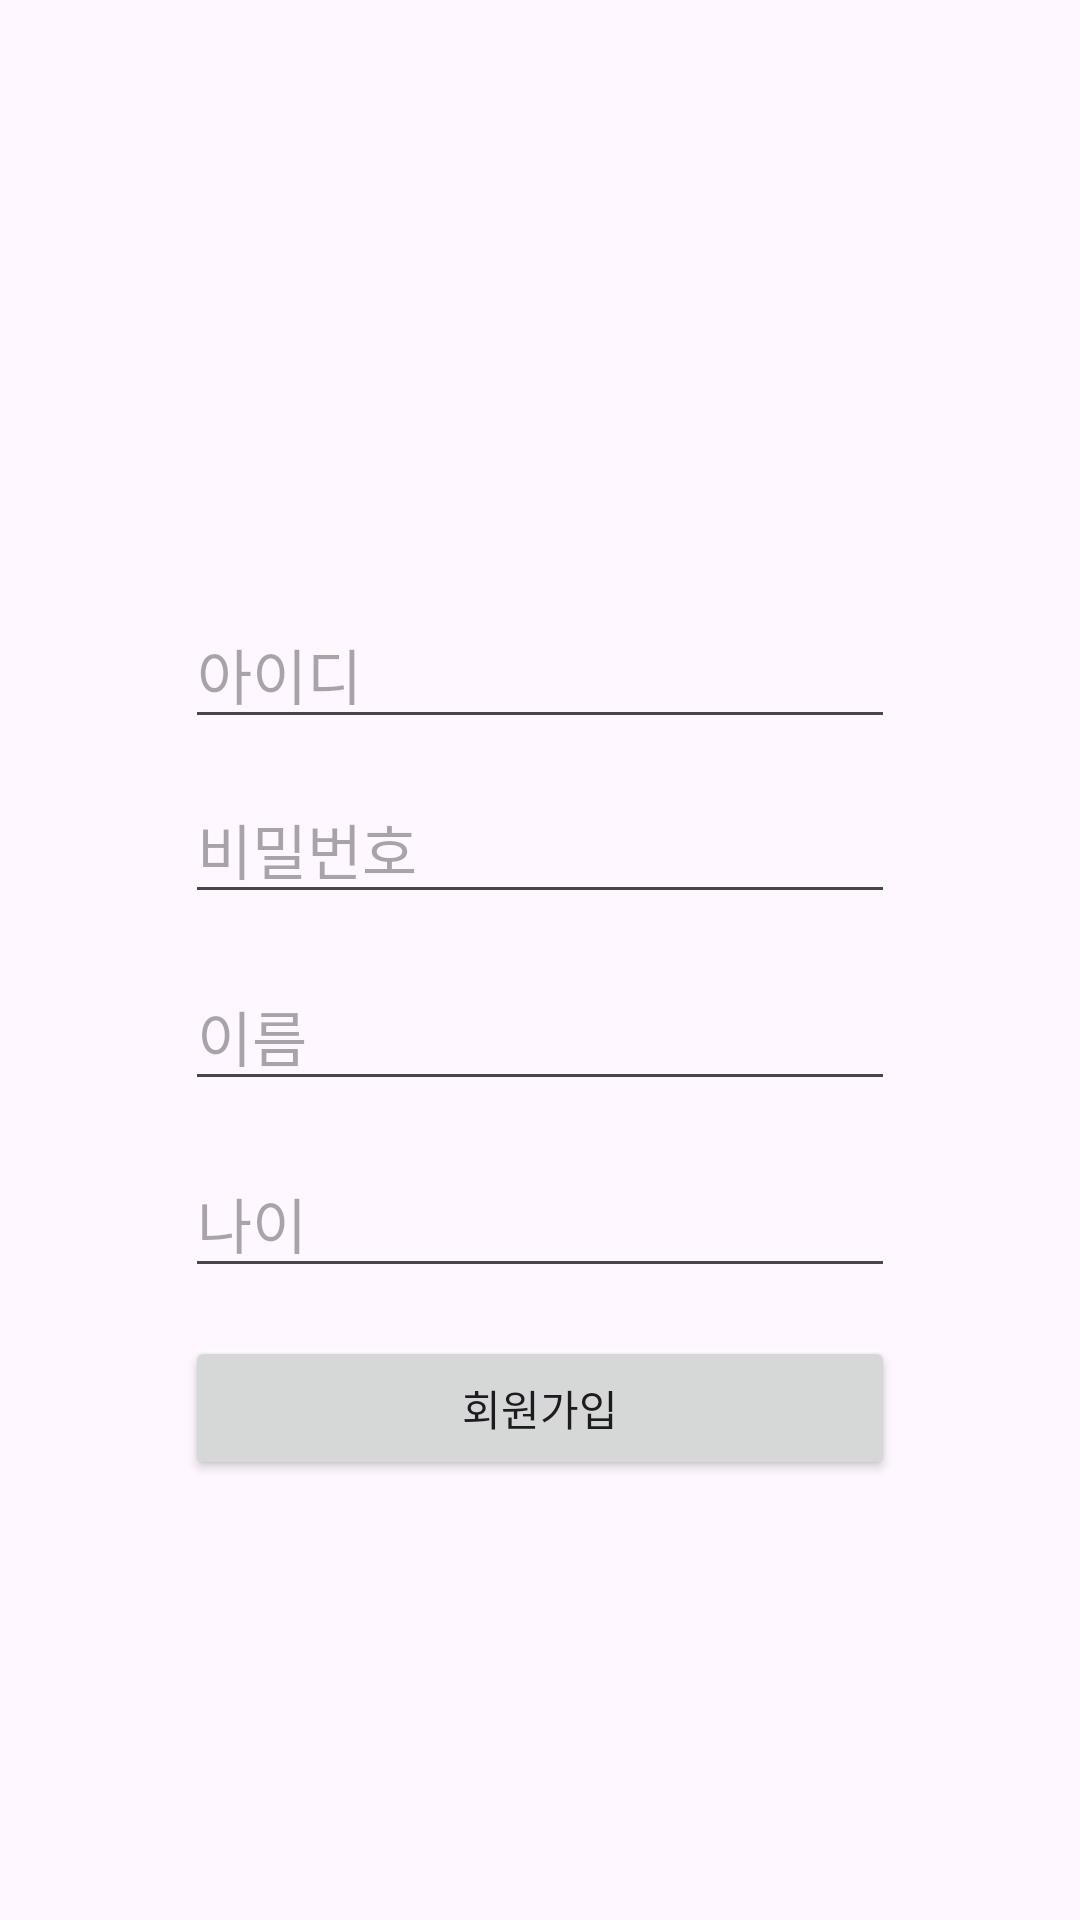

This screen was rendered from an Android layout file. Write that file and the resources it references.
<!-- AndroidManifest.xml: application theme Theme.RegisterLoginEx -->
<!-- res/layout/activity_register.xml -->
<?xml version="1.0" encoding="utf-8"?>
<androidx.constraintlayout.widget.ConstraintLayout xmlns:android="http://schemas.android.com/apk/res/android"
    xmlns:app="http://schemas.android.com/apk/res-auto"
    xmlns:tools="http://schemas.android.com/tools"
    android:id="@+id/main"
    android:layout_width="match_parent"
    android:layout_height="match_parent"
    tools:context=".RegisterActivity">

    <EditText
        android:id="@+id/et_id"
        android:layout_width="wrap_content"
        android:layout_height="wrap_content"
        android:layout_marginStart="8dp"
        android:layout_marginTop="200dp"
        android:layout_marginEnd="8dp"
        android:ems="10"
        android:hint="아이디"
        android:inputType="text"
        android:textSize="20sp"
        app:layout_constraintEnd_toEndOf="parent"
        app:layout_constraintStart_toStartOf="parent"
        app:layout_constraintTop_toTopOf="parent" />

    <EditText
        android:id="@+id/et_pass"
        android:layout_width="wrap_content"
        android:layout_height="wrap_content"
        android:layout_marginTop="12dp"
        android:ems="10"
        android:hint="비밀번호"
        android:inputType="text"
        android:textSize="20sp"
        app:layout_constraintEnd_toEndOf="@+id/et_id"
        app:layout_constraintHorizontal_bias="0.0"
        app:layout_constraintStart_toStartOf="@+id/et_id"
        app:layout_constraintTop_toBottomOf="@+id/et_id" />

    <EditText
        android:id="@+id/et_name"
        android:layout_width="wrap_content"
        android:layout_height="wrap_content"
        android:layout_marginTop="16dp"
        android:ems="10"
        android:hint="이름"
        android:inputType="text"
        android:textSize="20sp"
        app:layout_constraintEnd_toEndOf="@+id/et_pass"
        app:layout_constraintStart_toStartOf="@+id/et_pass"
        app:layout_constraintTop_toBottomOf="@+id/et_pass" />

    <EditText
        android:id="@+id/et_age"
        android:layout_width="wrap_content"
        android:layout_height="wrap_content"
        android:layout_marginTop="16dp"
        android:ems="10"
        android:hint="나이"
        android:inputType="text"
        android:textSize="20sp"
        app:layout_constraintEnd_toEndOf="@+id/et_name"
        app:layout_constraintStart_toStartOf="@+id/et_name"
        app:layout_constraintTop_toBottomOf="@+id/et_name" />

    <Button
        android:id="@+id/btn_register"
        android:layout_width="0dp"
        android:layout_height="wrap_content"
        android:layout_marginTop="16dp"
        android:text="회원가입"
        app:layout_constraintEnd_toEndOf="@+id/et_age"
        app:layout_constraintStart_toStartOf="@+id/et_age"
        app:layout_constraintTop_toBottomOf="@+id/et_age" />
</androidx.constraintlayout.widget.ConstraintLayout>
<!-- resources referenced by this layout -->
<resources>
  <style name="Theme.RegisterLoginEx" parent="Base.Theme.RegisterLoginEx" />
  <style name="Base.Theme.RegisterLoginEx" parent="Theme.Material3.DayNight.NoActionBar">
          
          
      </style>
</resources>
